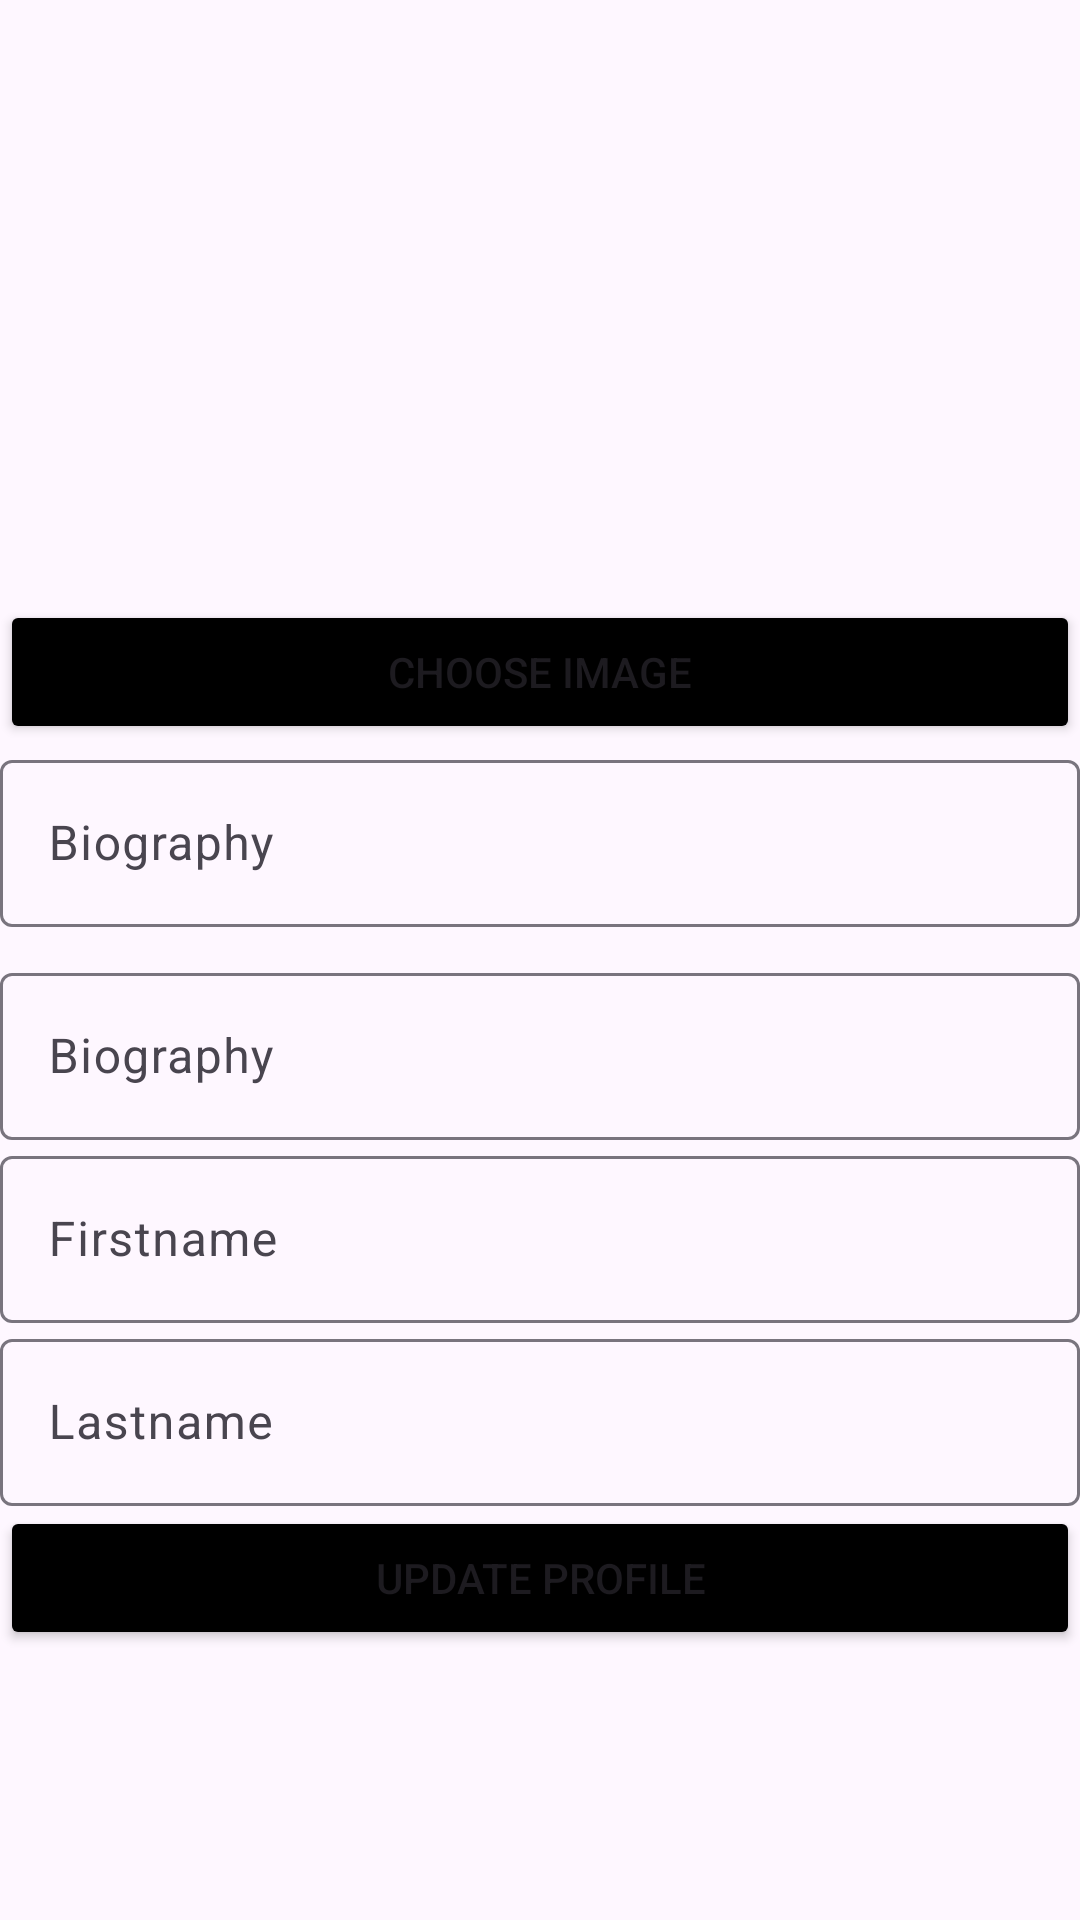

Reconstruct the res/layout file that produces this screen, plus the resources it refers to.
<!-- AndroidManifest.xml: application theme Theme.DaizyApp -->
<!-- res/layout/fragment_settings.xml -->
<?xml version="1.0" encoding="utf-8"?>
<ScrollView xmlns:android="http://schemas.android.com/apk/res/android"
    xmlns:app="http://schemas.android.com/apk/res-auto"
    xmlns:tools="http://schemas.android.com/tools"
    android:layout_width="match_parent"
    android:layout_height="match_parent"
    tools:context=".activities.SettingsFragment">

    <LinearLayout
        android:layout_width="match_parent"
        android:layout_height="wrap_content"
        android:orientation="vertical">

        <ImageView
            android:id="@+id/imageView2"
            android:layout_width="match_parent"
            android:layout_height="200dp"
            tools:src="@tools:sample/avatars" />

        <Button
            android:id="@+id/button2"
            android:layout_width="match_parent"
            android:layout_height="wrap_content"
            android:backgroundTint="?attr/colorButtonNormal"
            android:text="Choose image" />

        <FrameLayout
            android:layout_width="match_parent"
            android:layout_height="wrap_content">

            <com.google.android.material.textfield.TextInputLayout
                android:layout_width="match_parent"
                android:layout_height="match_parent">

                <com.google.android.material.textfield.TextInputEditText
                    android:id="@+id/editBioTextView"
                    android:layout_width="match_parent"
                    android:layout_height="wrap_content"
                    android:hint="Biography" />
            </com.google.android.material.textfield.TextInputLayout>

            <Button
                android:id="@+id/autoGenerate"
                android:layout_width="wrap_content"
                android:layout_height="wrap_content"
                android:layout_gravity="right|center_vertical"
                android:layout_marginRight="10dp"
                android:backgroundTint="?attr/colorButtonNormal"
                android:background="@drawable/ic_baseline_memory_24" />

        </FrameLayout>

        <Space
            android:layout_width="wrap_content"
            android:layout_height="10dp" />

        <com.google.android.material.textfield.TextInputLayout
            android:layout_width="match_parent"
            android:layout_height="match_parent">

            <com.google.android.material.textfield.TextInputEditText
                android:id="@+id/genBioTextView"
                android:layout_width="match_parent"
                android:layout_height="wrap_content"
                android:hint="Biography" />
        </com.google.android.material.textfield.TextInputLayout>

        <com.google.android.material.textfield.TextInputLayout
            android:layout_width="match_parent"
            android:layout_height="match_parent">

            <com.google.android.material.textfield.TextInputEditText
                android:id="@+id/firstnameTextView"
                android:layout_width="match_parent"
                android:layout_height="wrap_content"
                android:hint="Firstname" />
        </com.google.android.material.textfield.TextInputLayout>

        <com.google.android.material.textfield.TextInputLayout
            android:layout_width="match_parent"
            android:layout_height="match_parent">

            <com.google.android.material.textfield.TextInputEditText
                android:id="@+id/lastnameTextView"
                android:layout_width="match_parent"
                android:layout_height="wrap_content"
                android:hint="Lastname" />
        </com.google.android.material.textfield.TextInputLayout>

        <Button
            android:id="@+id/button5"
            android:layout_width="match_parent"
            android:layout_height="wrap_content"
            android:backgroundTint="?attr/colorButtonNormal"
            android:text="Update profile" />

    </LinearLayout>

</ScrollView>
<!-- resources referenced by this layout -->
<resources>
  <style name="Theme.DaizyApp" parent="Base.Theme.DaizyApp" />
  <style name="Base.Theme.DaizyApp" parent="Theme.Material3.DayNight.NoActionBar">
          
          <item name="colorButtonNormal">@color/black</item>
      </style>
  <!-- not gathered from this repository: default colours our renderer supplied (Android Studio template values) -->
  <color name="black">#FF000000</color>
</resources>
